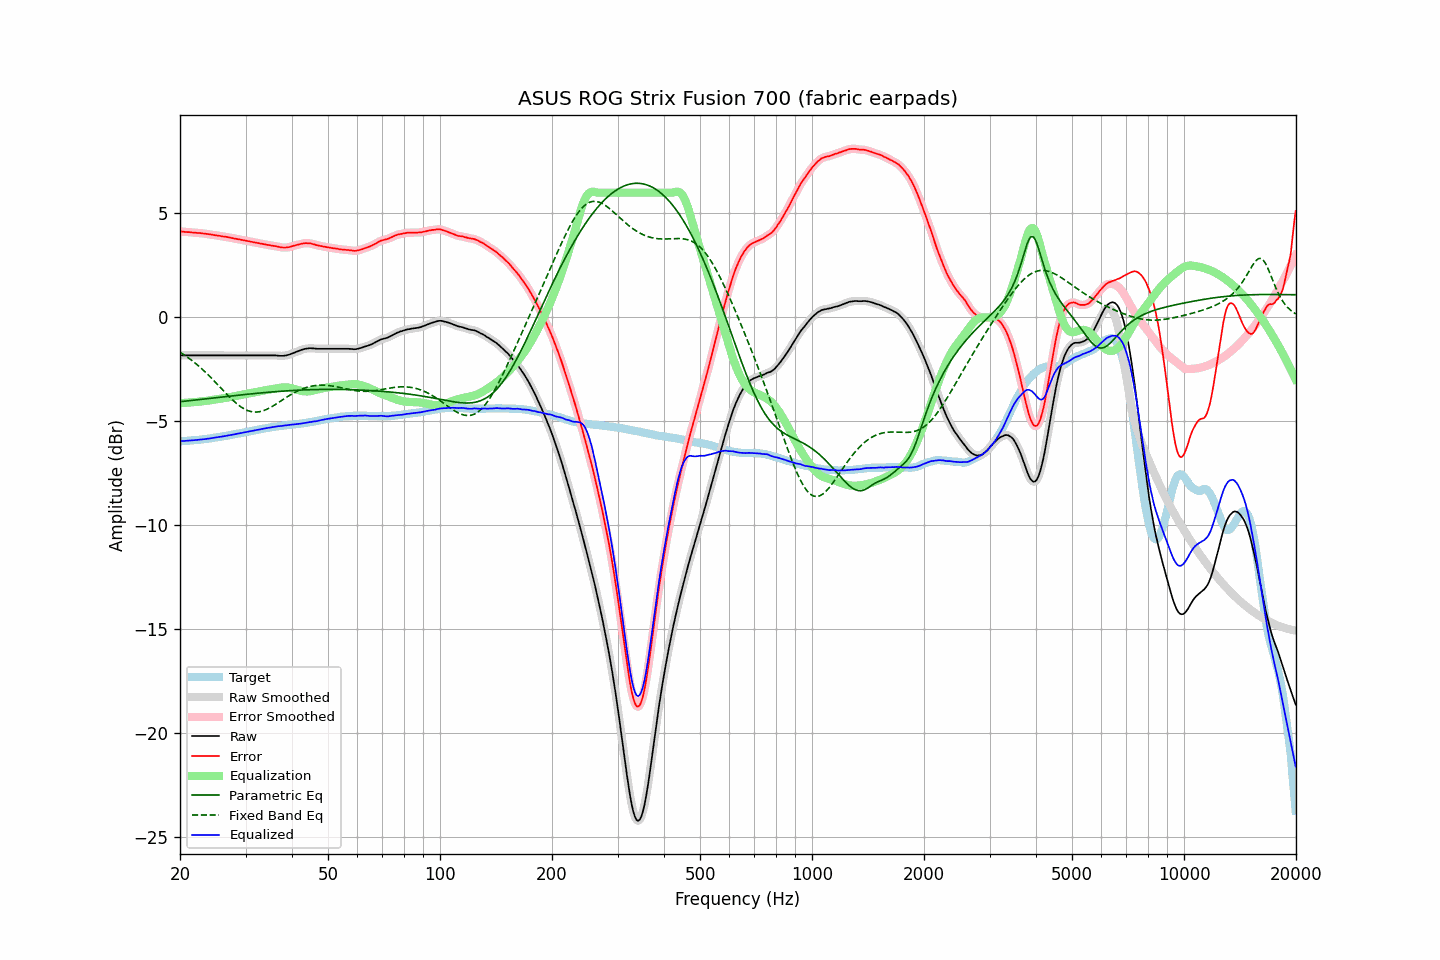

Data behind this chart, as committed beside it:
frequency, raw, error, smoothed, error_smoothed, equalization, parametric_eq, fixed_band_eq, equalized_raw, equalized_smoothed, target
20.00, -1.83, 4.13, -1.83, 4.13, -4.13, -4.06, -1.68, -5.97, -5.97, -5.96
20.20, -1.83, 4.13, -1.83, 4.13, -4.13, -4.05, -1.73, -5.96, -5.96, -5.96
20.40, -1.83, 4.12, -1.83, 4.12, -4.12, -4.05, -1.78, -5.95, -5.95, -5.95
20.61, -1.83, 4.11, -1.83, 4.11, -4.12, -4.04, -1.83, -5.95, -5.95, -5.94
20.81, -1.83, 4.11, -1.83, 4.11, -4.11, -4.03, -1.88, -5.94, -5.94, -5.94
21.02, -1.83, 4.10, -1.83, 4.10, -4.10, -4.02, -1.94, -5.94, -5.94, -5.93
21.23, -1.83, 4.10, -1.83, 4.10, -4.10, -4.01, -1.99, -5.93, -5.93, -5.93
21.44, -1.83, 4.09, -1.83, 4.09, -4.09, -4.00, -2.05, -5.92, -5.92, -5.92
21.66, -1.83, 4.08, -1.83, 4.09, -4.09, -3.99, -2.11, -5.92, -5.92, -5.91
21.87, -1.83, 4.08, -1.83, 4.08, -4.08, -3.99, -2.17, -5.91, -5.91, -5.91
22.09, -1.83, 4.07, -1.83, 4.07, -4.07, -3.98, -2.24, -5.90, -5.90, -5.90
22.31, -1.83, 4.06, -1.83, 4.07, -4.06, -3.97, -2.30, -5.90, -5.90, -5.89
22.54, -1.83, 4.06, -1.83, 4.06, -4.06, -3.96, -2.37, -5.89, -5.89, -5.89
22.76, -1.83, 4.05, -1.83, 4.05, -4.05, -3.95, -2.44, -5.88, -5.88, -5.88
22.99, -1.83, 4.04, -1.83, 4.04, -4.04, -3.94, -2.51, -5.87, -5.87, -5.87
23.22, -1.83, 4.03, -1.83, 4.03, -4.03, -3.93, -2.58, -5.86, -5.86, -5.86
23.45, -1.83, 4.02, -1.83, 4.02, -4.02, -3.92, -2.65, -5.85, -5.85, -5.85
23.69, -1.83, 4.01, -1.83, 4.01, -4.01, -3.92, -2.73, -5.84, -5.84, -5.84
23.92, -1.83, 4.00, -1.83, 4.00, -4.00, -3.91, -2.80, -5.83, -5.83, -5.83
24.16, -1.83, 3.99, -1.83, 3.99, -3.99, -3.90, -2.88, -5.82, -5.82, -5.82
24.40, -1.83, 3.98, -1.83, 3.98, -3.98, -3.89, -2.96, -5.81, -5.81, -5.81
24.65, -1.83, 3.96, -1.83, 3.96, -3.97, -3.88, -3.04, -5.80, -5.80, -5.79
24.89, -1.83, 3.95, -1.83, 3.95, -3.95, -3.87, -3.12, -5.79, -5.79, -5.78
25.14, -1.83, 3.94, -1.83, 3.94, -3.94, -3.86, -3.20, -5.77, -5.77, -5.77
25.39, -1.83, 3.93, -1.83, 3.93, -3.93, -3.85, -3.28, -5.76, -5.76, -5.76
25.65, -1.83, 3.92, -1.83, 3.92, -3.92, -3.84, -3.36, -5.75, -5.75, -5.75
25.91, -1.83, 3.90, -1.83, 3.90, -3.91, -3.84, -3.45, -5.74, -5.74, -5.73
26.16, -1.83, 3.89, -1.83, 3.89, -3.89, -3.83, -3.53, -5.73, -5.73, -5.72
26.43, -1.83, 3.88, -1.83, 3.88, -3.88, -3.82, -3.61, -5.71, -5.71, -5.71
26.69, -1.83, 3.87, -1.83, 3.87, -3.87, -3.81, -3.69, -5.70, -5.70, -5.70
26.96, -1.83, 3.85, -1.83, 3.85, -3.85, -3.80, -3.77, -5.69, -5.69, -5.68
27.23, -1.83, 3.84, -1.83, 3.84, -3.84, -3.79, -3.85, -5.67, -5.67, -5.67
27.50, -1.83, 3.82, -1.83, 3.82, -3.82, -3.78, -3.92, -5.66, -5.66, -5.65
27.77, -1.83, 3.81, -1.83, 3.81, -3.81, -3.78, -4.00, -5.64, -5.64, -5.64
28.05, -1.83, 3.79, -1.83, 3.79, -3.79, -3.77, -4.07, -5.63, -5.63, -5.62
28.33, -1.83, 3.78, -1.83, 3.78, -3.78, -3.76, -4.13, -5.61, -5.61, -5.61
28.62, -1.83, 3.76, -1.83, 3.76, -3.76, -3.75, -4.20, -5.60, -5.60, -5.59
28.90, -1.83, 3.75, -1.83, 3.75, -3.75, -3.74, -4.26, -5.58, -5.58, -5.58
29.19, -1.83, 3.73, -1.83, 3.73, -3.73, -3.73, -4.31, -5.57, -5.57, -5.56
29.48, -1.83, 3.72, -1.83, 3.72, -3.72, -3.72, -4.36, -5.55, -5.55, -5.55
29.78, -1.83, 3.70, -1.83, 3.70, -3.70, -3.72, -4.41, -5.54, -5.54, -5.53
30.08, -1.83, 3.69, -1.83, 3.69, -3.69, -3.71, -4.45, -5.52, -5.52, -5.52
30.38, -1.83, 3.67, -1.83, 3.67, -3.67, -3.70, -4.48, -5.51, -5.51, -5.50
30.68, -1.83, 3.66, -1.83, 3.66, -3.66, -3.69, -4.51, -5.49, -5.49, -5.49
30.99, -1.83, 3.64, -1.83, 3.64, -3.64, -3.68, -4.53, -5.48, -5.48, -5.47
31.30, -1.83, 3.63, -1.83, 3.63, -3.63, -3.68, -4.55, -5.46, -5.46, -5.46
31.61, -1.83, 3.61, -1.83, 3.61, -3.61, -3.67, -4.56, -5.45, -5.45, -5.44
31.93, -1.83, 3.60, -1.83, 3.60, -3.60, -3.66, -4.56, -5.43, -5.43, -5.43
32.24, -1.83, 3.58, -1.83, 3.58, -3.58, -3.65, -4.56, -5.42, -5.42, -5.41
32.57, -1.83, 3.57, -1.83, 3.57, -3.57, -3.65, -4.55, -5.40, -5.40, -5.40
32.89, -1.83, 3.55, -1.83, 3.55, -3.55, -3.64, -4.53, -5.39, -5.39, -5.38
33.22, -1.83, 3.54, -1.83, 3.54, -3.54, -3.63, -4.51, -5.37, -5.37, -5.37
33.55, -1.83, 3.52, -1.83, 3.52, -3.52, -3.63, -4.49, -5.36, -5.36, -5.35
33.89, -1.83, 3.51, -1.83, 3.51, -3.51, -3.62, -4.46, -5.34, -5.34, -5.34
34.23, -1.83, 3.49, -1.83, 3.49, -3.50, -3.61, -4.43, -5.33, -5.33, -5.32
34.57, -1.83, 3.48, -1.83, 3.48, -3.48, -3.60, -4.39, -5.31, -5.31, -5.31
34.92, -1.83, 3.47, -1.83, 3.47, -3.47, -3.60, -4.35, -5.30, -5.30, -5.30
35.27, -1.83, 3.45, -1.83, 3.45, -3.45, -3.59, -4.30, -5.29, -5.29, -5.28
35.62, -1.83, 3.44, -1.83, 3.44, -3.44, -3.58, -4.26, -5.27, -5.27, -5.27
35.97, -1.83, 3.43, -1.83, 3.43, -3.43, -3.58, -4.21, -5.26, -5.26, -5.26
... 635 more rows
